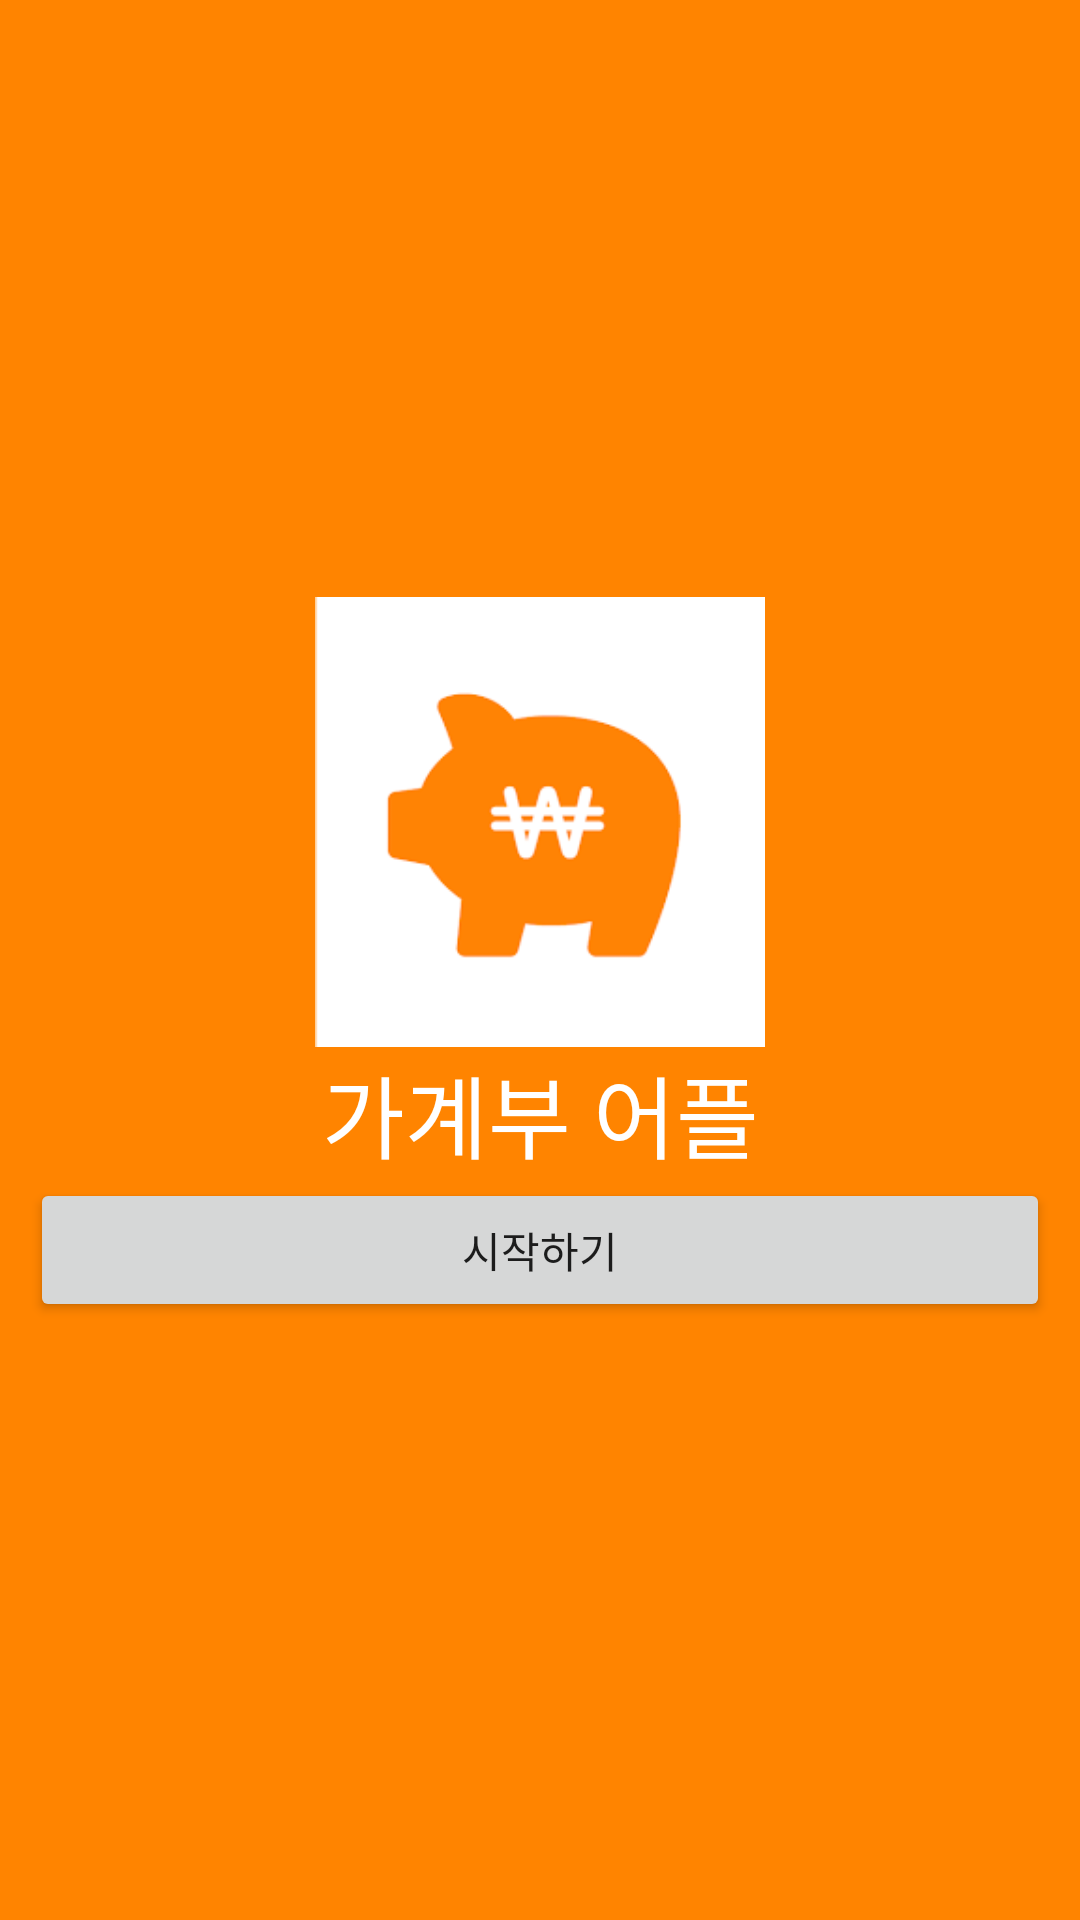

Here is an Android app screen rendered from its layout file. Give the layout XML and the strings, colors and styles it references.
<!-- AndroidManifest.xml: application theme Theme.Final_project -->
<!-- res/layout/activity_main.xml -->
<?xml version="1.0" encoding="utf-8"?>
<LinearLayout xmlns:android="http://schemas.android.com/apk/res/android"
    xmlns:tools="http://schemas.android.com/tools"
    android:layout_width="match_parent"
    android:layout_height="match_parent"
    android:orientation="vertical"
    android:padding="10dp"
    android:gravity="center"
    android:background="#FF8400"
    tools:context=".MainActivity">

    <ImageView
        android:layout_width="150dp"
        android:layout_height="150dp"
        android:src="@drawable/ic_start"
        />

    <TextView
        android:layout_width="match_parent"
        android:layout_height="wrap_content"
        android:text="가계부 어플"
        android:textSize="30dp"
        android:textColor="@color/white"
        android:gravity="center"/>
    
    <Button
        android:layout_width="match_parent"
        android:layout_height="wrap_content"
        android:text="시작하기" />

</LinearLayout>
<!-- resources referenced by this layout -->
<resources>
  <color name="white">#FFFFFFFF</color>
  <!-- drawable ic_start: png bitmap (drawable, 3592 bytes) -->
  <style name="Theme.Final_project" parent="Theme.AppCompat.Light.NoActionBar">
          
          <item name="colorPrimary">@color/orange</item>
          <item name="colorPrimaryVariant">@color/orange</item>
          <item name="colorOnPrimary">@color/white</item>
          <item name="titleTextColor">@color/white</item>
          
          <item name="colorSecondary">@color/teal_200</item>
          <item name="colorSecondaryVariant">@color/teal_700</item>
          <item name="colorOnSecondary">@color/black</item>
          
          <item name="android:statusBarColor">?attr/colorPrimaryVariant</item>
          
      </style>
  <color name="orange">#FF8400</color>
  <color name="teal_200">#FF03DAC5</color>
  <color name="teal_700">#FF018786</color>
  <color name="black">#FF000000</color>
</resources>
